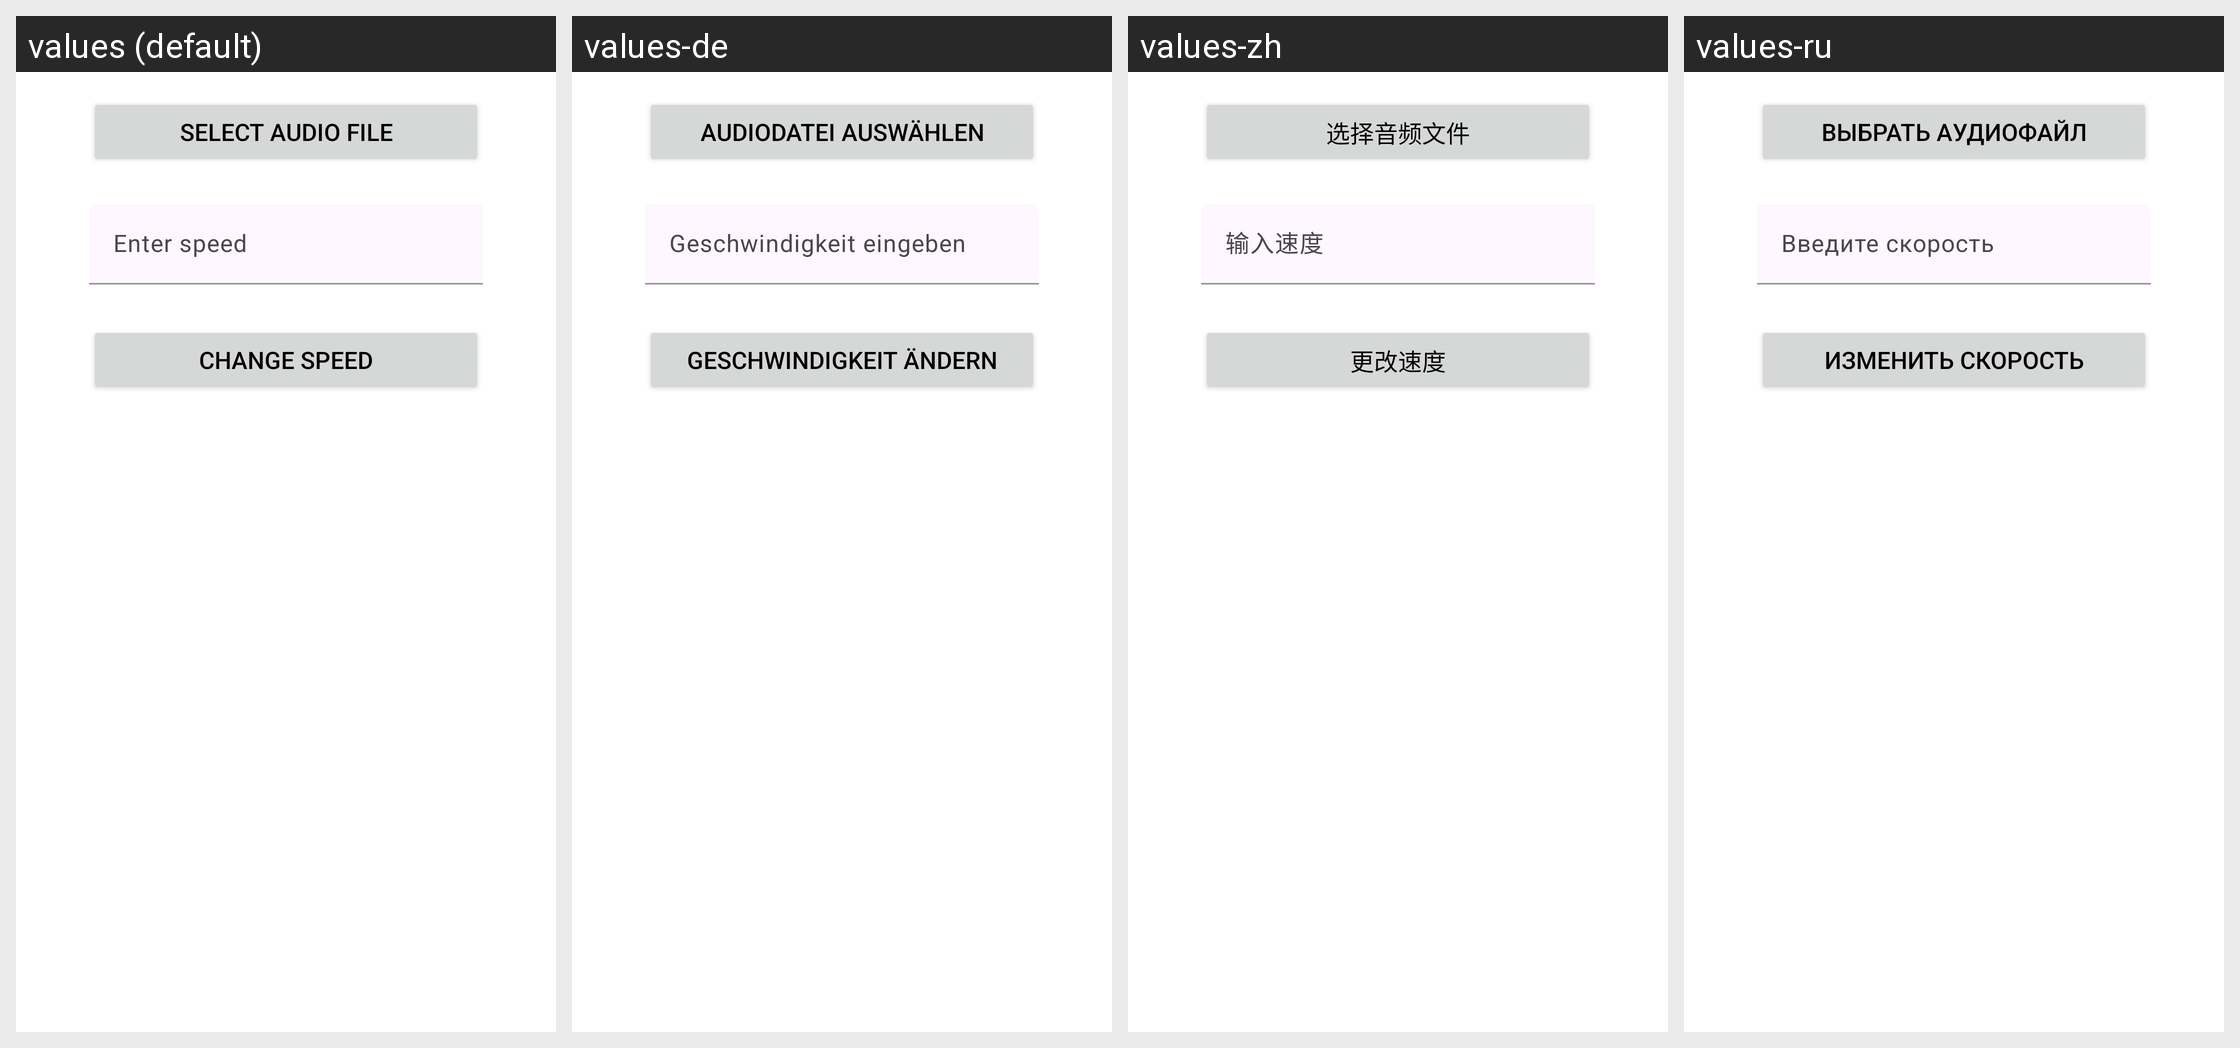

For this localized Android screen grid, give each drawn string resource with its value in every locale shown.
Android screen res/layout/activity_change_speed.xml rendered under 4 locales, left to right: values (default), values-de, values-zh, values-ru. Device: Nexus 5 (rendered at 1080×1920; each locale shown at half size, 540×960, under a caption strip naming it); theme Theme.AKAP.
Other locales in the repository, not shown: values-es, values-fr, values-ja.
Strings drawn on this screen, with the default value and each locale's value (text and hints the layout hard-codes, and strings that could not be matched under every locale, appear in the picture but are not listed):

select_audio_file
  values: Select audio file
  values-de: Audiodatei auswählen
  values-zh: 选择音频文件
  values-ru: Выбрать аудиофайл

enter_speed
  values: Enter speed
  values-de: Geschwindigkeit eingeben
  values-zh: 输入速度
  values-ru: Введите скорость

change_speed
  values: Change speed
  values-de: Geschwindigkeit ändern
  values-zh: 更改速度
  values-ru: Изменить скорость
